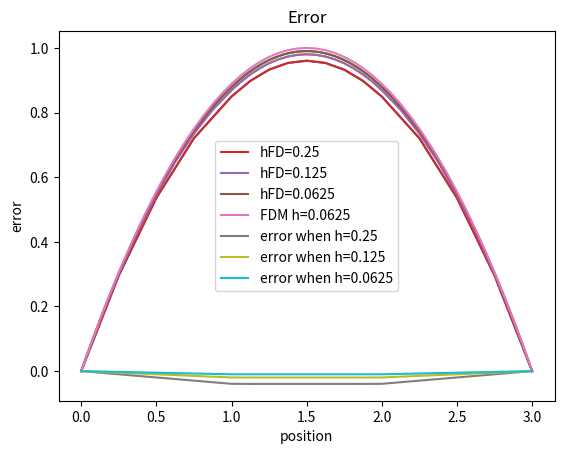

Write the Python code that produced this figure.
import numpy as np 
import matplotlib.pyplot as plt 

h = 0.25

fFD =  1./(2.*h*h) 
fPD =  1./(8.*h/2*h/2) 

M = np.zeros([23,23])

M [0][0] = 1

for i in range (1,4):
    M [i][i-1] = -2 * fFD
    M [i][i] = 4 * fFD
    M [i][i+1] = -2 * fFD

M [5][5] = -1
M [5][3] = 1

M [4][4] = -1
M [4][7] = 1

M [6][6] = -1
M [6][3] = 1/2
M [6][4] = 1/2

for i in range(7,16):
    M[i][i-2] = -1.  * fPD
    M[i][i-1] = -4. * fPD
    M[i][i] = 10. * fPD
    M[i][i+1] =  -4. * fPD
    M[i][i+2] = -1. * fPD

M [16][16] = -1
M [16][18] = 1/2
M [16][19] = 1/2

M [17][17] = -1
M [17][19] = 1

M [18][18] = -1
M [18][15] = 1

for i in range (19,22):
    M [i][i-1] = -2  * fFD
    M [i][i] = 4 * fFD
    M [i][i+1] = -2 * fFD

M [22][22] = 1

M

f = np.zeros([23])

for i in range(1,22):
    f[i] =  8/9

f [4] = 0 # the displacememnt is matching therefore the force is zero
f [5] = 0 
f [6] = 0 
f [18] = 0 
f [16] = 0
f [17] = 0

f

u = np.linalg.solve(M,f)
u

x1 = np.arange(0,1,0.25)
x2 = np.arange(1,2,0.125)
x3 = np.arange(2,3.25,0.25)
x20 = np.array(np.concatenate((x1,x2,x3)))
x20

uSlice = np.array(np.concatenate((u[0:5],u[8:15],u[18:len(u)])))
uSlice

len(u)

len(uSlice)

len(x20)

plt.plot(x20,uSlice)
plt.grid()

h2= 0.125

fFD2 =  1./(2.*h2*h2) 
fPD2 =  1./(8.*h2/2*h2/2) 

M2 = np.zeros([39,39])

M2 [0][0] = 1

for i in range (1, 8):
    M2[i][i-1]=-2 * fFD2
    M2[i][i]= 4 * fFD2
    M2[i][i+1]= -2 * fFD2

M2[9][9]= -1
M2[9][7]=1

M2[8][8]= -1
M2[8][11]=1

M2 [10][10] = -1
M2 [10][7] = 1/2
M2 [10][8] = 1/2

for i in range(11,28):
    M2[i][i-2] = -1.  * fPD2
    M2[i][i-1] = -4. * fPD2
    M2[i][i] = 10. * fPD2
    M2[i][i+1] =  -4. * fPD2
    M2[i][i+2] = -1. * fPD2

M2 [28][28] = -1
M2 [28][30] = 1/2
M2 [28][31] = 1/2

M2 [29][29] = -1
M2 [29][31] = 1

M2 [30][30] = -1
M2 [30][27] = 1

for i in range (31, 38):
    M2[i][i-1]=-2 * fFD2
    M2[i][i]= 4 * fFD2
    M2[i][i+1]= -2 * fFD2

M2 [38][38] = 1
M2

f2 = np.zeros([39])

for i in range(1,38):
    f2[i] =  8/9

f2 [8] = 0 # the displacememnt is matching therefore the force is zero
f2 [9] = 0 
f2 [10] = 0 
f2 [30] = 0 
f2 [28] = 0
f2 [29] = 0
f2

u2 = np.linalg.solve(M2,f2)
u2

x4 = np.arange(0,1,0.125)
x5 = np.arange(1,2,0.0625)
x6 = np.arange(2,3.125,0.125)
x7 = np.array(np.concatenate((x4,x5,x6)))
x7

uSlice2 = np.array(np.concatenate((u2[0:9],u2[12:27],u2[30:len(u2)])))
uSlice2

len(u2)

len(x7)

len(uSlice2)

plt.plot(x7,uSlice2)
plt.grid()

h3=0.0625

fFD3 =  1./(2.*h3*h3) 
fPD3 =  1./(8.*h3/2*h3/2) 

M3 = np.zeros([71,71])

M3 [0][0] = 1

for i in range (1, 16):
    M3[i][i-1]=-2 * fFD3
    M3[i][i]= 4 * fFD3
    M3[i][i+1]= -2 * fFD3

M3[17][17]= -1
M3[17][15]=1

M3[16][16]= -1
M3[16][19]=1

M3 [18][18] = -1
M3 [18][15] = 1/2
M3 [18][16] = 1/2

for i in range(19,52):
    M3[i][i-2] = -1.  * fPD3
    M3[i][i-1] = -4. * fPD3
    M3[i][i] = 10. * fPD3
    M3[i][i+1] =  -4. * fPD3
    M3[i][i+2] = -1. * fPD3

M3 [52][52] = -1
M3 [52][54] = 1/2
M3 [52][55] = 1/2

M3 [54][54] = -1
M3 [54][51] = 1

M3 [53][53] = -1
M3 [53][55] = 1

for i in range (55, 70):
    M3[i][i-1]=-2 * fFD3
    M3[i][i]= 4 * fFD3
    M3[i][i+1]= -2 * fFD3

M3 [70][70] = 1
M3

f3 = np.zeros([71])

for i in range(1,70):
    f3[i] =  8/9

f3 [16] = 0 # the displacememnt is matching therefore the force is zero
f3 [17] = 0 
f3 [18] = 0 
f3 [52] = 0 
f3 [53] = 0
f3 [54] = 0
f3

u3 = np.linalg.solve(M3,f3)
u3

x8 = np.arange(0,1,0.0625)
x9 = np.arange(1,2,0.03125)
x10 = np.arange(2,3.0625,0.0625)
x11 = np.array(np.concatenate((x8,x9,x10)))
x11

uSlice3 = np.array(np.concatenate((u3[0:17],u3[20:52],u3[55:len(u3)])))
uSlice3

len(x11)

len(uSlice3)

len(u3)

plt.grid
plt.plot(x11,uSlice3)

def FDM (n,h):
    
    M4=np.zeros([n,n])

    M4[0][0] = 1

    for i in range(1,n-1):
        M4[i][i-1] = -2 
        M4[i][i] = 4 
        M4[i][i+1] = -2

    M4[n-1][n-1] = 1

    M4 *= 1./(2.*h*h)

    return M4

MFDM=FDM (49,0.0625)
len(MFDM)

fFDM=np.zeros([49])
len(fFDM)

for i in range(1,48):
    fFDM[i] = 8/9
fFDM

uFDM = np.linalg.solve(MFDM,fFDM)
uFDM

xFDM = np.arange(0,3.0625,0.0625)
xFDM
len (xFDM)

MFDM= FDM(4,1)
len(fFDM)

for i in range(1,3):
    fFDM[i] = 8/9
fFDM

plt.grid()
plt.plot(x20,uSlice,label="hFD=0.25")
plt.plot(x7,uSlice2,label="hFD=0.125")
plt.plot(x11,uSlice3,label="hFD=0.0625")
plt.plot(xFDM,uFDM,label= "FDM h=0.0625")
plt.legend()
plt.xlabel(r"Position $x$")
plt.ylabel(r"Displacement $u$")
plt.title(r"Quadratic solution ")

MFDM=FDM (49*2-1,0.0625/2)
len(MFDM)

fFDM=np.zeros([49*2-1])
len(fFDM)

len(uSlice3)

x = np.arange(0,3+0.0625/2,0.0625/2)
x

x[0:32:2]

x[len(x)-33:len(x):2]

for i in range(1,49*2-2):
    fFDM[i] = 8/9
fFDM

uFDM4 = np.linalg.solve(MFDM,fFDM)
uFDM4

x[33:len(uFDM4)-34:1]

xSlice = np.array(np.concatenate((x[0:31:2],x[32:len(uFDM4)-31:1],x[len(uFDM4)-32:len(uFDM4):2])))

len(xSlice)

xSlice

len(x11)

for i in range(1,49*2-2):
    fFDM[i] = 8/9
fFDM

uFDM4Slice = np.array(np.concatenate((uFDM4[0:33:2],uFDM4[33:len(uFDM4)-33:1],uFDM4[len(uFDM4)-33:len(uFDM4):2])))


MFDM2=FDM(25*2-1,0.125/2)
len(MFDM2)

fFDM2=np.zeros([25*2-1])
len(fFDM2)

for i in range(1,25*2-2):
    fFDM2[i] = 8/9
fFDM2

uFDM5 = np.linalg.solve(MFDM2,fFDM2)
uFDM5

xSlice2 = np.array(np.concatenate((x[0:17:2],x[17:len(x)-17:1],x[len(x)-17:len(x):2])))
xSlice2

uFDM5Slice = np.array(np.concatenate((uFDM5[0:17:2],uFDM5[17:len(uFDM5)-17:1],uFDM5[len(uFDM5)-17:len(uFDM5):2])))  
len(uFDM5Slice)


uSlice2-uFDM5Slice

MFDM3=FDM(13*2-1,0.25/2)
len(MFDM3)

fFDM3=np.zeros([13*2-1])
len(fFDM3)

for i in range(1,13*2-2):
    fFDM3[i] = 8/9
fFDM3

uFDM6 = np.linalg.solve(MFDM3,fFDM3)
uFDM6

xSlice3 = np.array(np.concatenate((x[0:10:2],x[9:len(x)-9:1],x[len(x)-9:len(x):2])))
xSlice3

uFDM6Slice = np.array(np.concatenate((uFDM6[0:10:2],uFDM6[9:len(uFDM6)-9:1],uFDM6[len(uFDM6)-9:len(uFDM6):2])))  
len(uFDM6Slice)

uSlice-uFDM6Slice

plt.plot(x20,uSlice-uFDM6Slice,label="error when h=0.25")
plt.plot(x7,uSlice2-uFDM5Slice,label="error when h=0.125")
plt.plot(x11,uSlice3-uFDM4Slice,label="error when h=0.0625")
plt.legend()
plt.grid()
plt.title("Error")
plt.ylabel("error")
plt.xlabel("position")